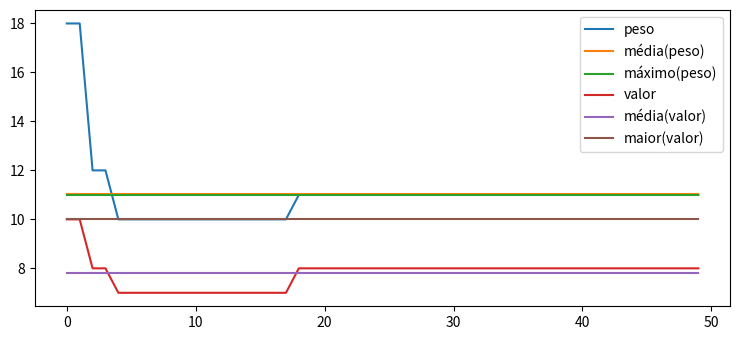

Source code (Python):
#Algoritmo baseado em Simulated Annealing (Recozimento Simulado)
import numpy as np
import matplotlib.pyplot as plt
import pandas as pd
import seaborn as sns
import random
import math

#! Definindo o vetor de itens possíveis (vetor binário, igual o do algoritmo genético) 

#[peso,valor]
itens = [[2,1],
        [4,2],
        [5,3],
        [2,2],
        [4,3],
        [6,2]]

ind = []
viz = [] #

controle = 0
c = 1

cpd_peso  = 11 #capacidade máxima (peso)
cpd_qtd = 4 #capacidade máxima (itens)
qtd_ger = 50 #quantidade de gerações

qtd_itens = len(itens) #quantidade de itens

#! Criar um indivíduo inicial aleatório
for j in range (qtd_itens):
    aux = random.randint(0, 1)
    ind.append(aux)
    
#print(ind)
#print("\n")

def assign_values(cod_gen, itens):
    soma_valor = 0
    soma_peso = 0
    for i in range(len(cod_gen)):
        if (cod_gen[i] == 1):
            soma_valor = soma_valor + itens[i][1]
            soma_peso = soma_peso + itens[i][0]

    return soma_peso, soma_valor

def mutateX(a,c):
    #print("\n pre-mutate: ", a)
    b = random.sample(range(0, len(a)),c)
    for k in range(len(b)):
        if (a[b[k]] == 0):
            a[b[k]] = 1
        else:
            a[b[k]] = 0
    #print("\n post-mutate: ", a)
    return a


#início (t=0)
result = [[],[]] 
for i in range (qtd_ger): #qtd_ger
    peso_ind = 0 
    valor_ind = 0 
    qtd_ind = 0 #quantidade de itens na mochila

    peso_viz = 0 
    valor_viz = 0 
    qtd_viz = 0 #quantidade de itens na mochila

    #!cria um "vizinho" (com 1 gene de diferença)
    #caso uma solução melhor não esteja possível, tentar com mais variação
    if (controle == math.ceil(qtd_ger/5)):
        c = 2
    elif (controle == 0):
        c = 1

    viz = mutateX(ind.copy(),c)

    print(ind)
    print(viz)

    #quantidade
    for k in range (len(ind)):
        #print("\n ", ind[k],",",viz[k])
        qtd_ind = qtd_ind + ind[k]
        qtd_viz = qtd_viz + viz[k]
        #print("\n ", qtd_ind,",",qtd_viz)

    #valores
    peso_viz,valor_viz = assign_values(viz,itens)
    peso_ind,valor_ind = assign_values(ind,itens)
    
    print(" [",peso_ind,"],[",valor_ind, "]")
    print(" [",peso_viz,"],[",valor_viz, "]\n")

    aux = ind.copy()

    #!compara o vizinho com o indivíduo
    #critérios: itens, peso, valor
    if (qtd_ind <= cpd_qtd and qtd_viz <= cpd_qtd): #se a quantidade for menor ou igual ao máximo
        if (peso_ind <= cpd_peso and peso_viz <= cpd_peso): #se o peso for menor ou igual ao máximo
            if (valor_viz > valor_ind): #troca se o valor for maior que o atual
                ind = viz
        elif (peso_viz < peso_ind): #troca se for maior que máximo, menor que o atual 
            ind = viz                
    elif (qtd_viz < qtd_ind): #troca se for maior que o máximo, menor que o atual
        ind = viz
    
    if (aux == ind):
        controle = controle + 1
    else:
        controle = 0

    #fim da geração
    #print("\nvalor =", valor_ger/qtd_pool)
    #print("peso =", peso_ger/qtd_pool)
    print("controle =", controle, "\n")
    peso_ind,valor_ind = assign_values(ind,itens)
    result[0].append(peso_ind)
    result[1].append(valor_ind)

#resultados
print ("\n",result,"\n")

plt.rcParams["figure.figsize"] = [7.50, 3.50]
plt.rcParams["figure.autolayout"] = True

df = pd.DataFrame({
    'peso': result[0],
    'média(peso)': [np.mean(result[0]) for i in range(len(result[0]))],
    "máximo(peso)": 11,
    'valor': result[1],
    'média(valor)': [np.mean(result[1]) for i in range(len(result[1]))],
    'maior(valor)': np.max(result[1])
    })

df.plot()
plt.legend(bbox_to_anchor=(1.0, 1.0))
plt.show()

